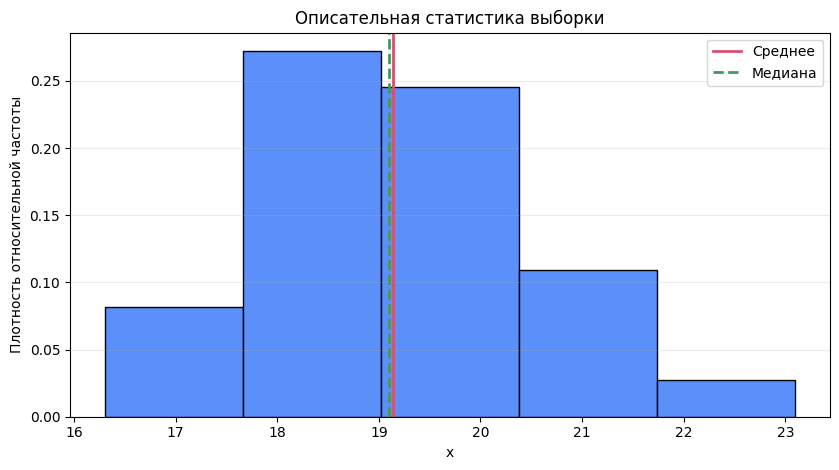

Here is the Python script that generated this plot: (Note: this script raises an exception after producing the figure.)
import math
import statistics as st
import numpy as np
import matplotlib

matplotlib.use("Agg")
import matplotlib.pyplot as plt

plt.rcParams.update({
    "font.family": "DejaVu Sans",
    "axes.unicode_minus": False,
})

def sample_stats(sample):
    arr = np.asarray(sample, dtype=float)
    n = arr.size
    mean = float(np.mean(arr))
    median = float(np.median(arr))
    modes = sorted(st.multimode(arr.tolist()))
    variance = float(np.var(arr, ddof=1))
    std_dev = float(np.sqrt(variance))
    stderr = std_dev / math.sqrt(n)
    if n > 2 and std_dev > 0:
        skew = float(n / ((n - 1) * (n - 2)) * np.sum(((arr - mean) / std_dev) ** 3))
    else:
        skew = float("nan")
    if n > 3 and std_dev > 0:
        excess = float(
            n * (n + 1) / ((n - 1) * (n - 2) * (n - 3)) * np.sum(((arr - mean) / std_dev) ** 4)
            - 3 * (n - 1) ** 2 / ((n - 2) * (n - 3))
        )
    else:
        excess = float("nan")
    ci_half = 1.96 * stderr
    return {
        "mean": mean,
        "median": median,
        "modes": modes,
        "std_dev": std_dev,
        "variance": variance,
        "skew": skew,
        "excess": excess,
        "min": float(np.min(arr)),
        "max": float(np.max(arr)),
        "range": float(np.max(arr) - np.min(arr)),
        "sum": float(np.sum(arr)),
        "stderr": stderr,
        "ci": (mean - ci_half, mean + ci_half),
    }

def draw_hist(sample, filename):
    arr = np.asarray(sample, dtype=float)
    bins = max(1, int(round(math.sqrt(arr.size))))
    edges = np.linspace(arr.min(), arr.max(), bins + 1)
    counts, _ = np.histogram(arr, bins=edges)
    mids = (edges[:-1] + edges[1:]) / 2
    densities = counts / (arr.size * np.diff(edges))
    fig, ax = plt.subplots(figsize=(8.5, 4.8))
    ax.bar(mids, densities, width=np.diff(edges), align="center", color="#5B8FF9", edgecolor="black")
    ax.axvline(arr.mean(), color="#D94F70", linewidth=2, label="Среднее")
    ax.axvline(np.median(arr), color="#3A9D5D", linewidth=2, linestyle="--", label="Медиана")
    ax.set_xlabel("x")
    ax.set_ylabel("Плотность относительной частоты")
    ax.set_title("Описательная статистика выборки")
    ax.legend()
    ax.grid(axis="y", alpha=0.25)
    fig.tight_layout()
    fig.savefig(filename, bbox_inches="tight")
    plt.close(fig)

sample = [18.7, 16.3, 18.4, 19.3, 18.8, 19.4, 18.7, 18.5, 20.6, 20.6, 19.4, 20.7, 16.3, 18.4, 19.3, 18.8, 18.4, 19.3, 19.3, 19.9, 23.1, 18.8, 17.4, 21.6, 19.1, 18.4, 19.3]
stats = sample_stats(sample)
draw_hist(sample, "figures/lab5_hist.png")
print(stats)
